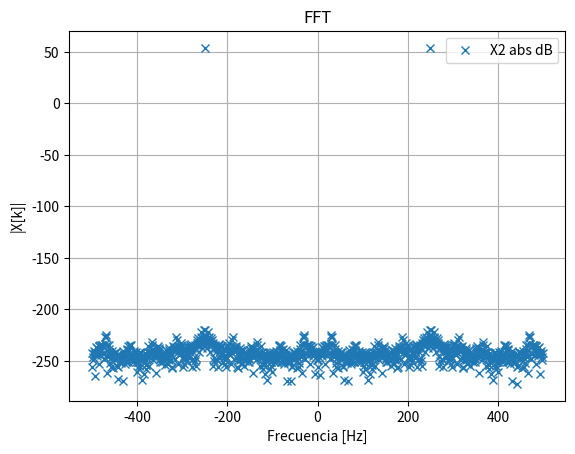
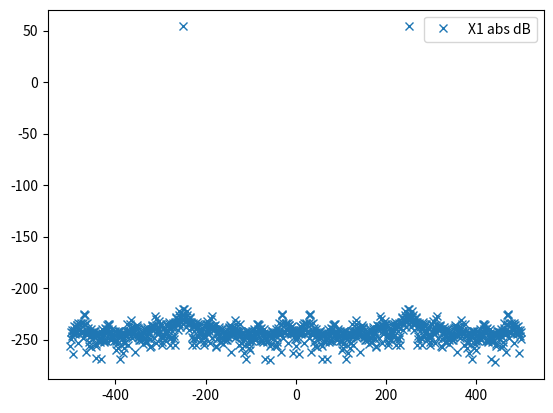
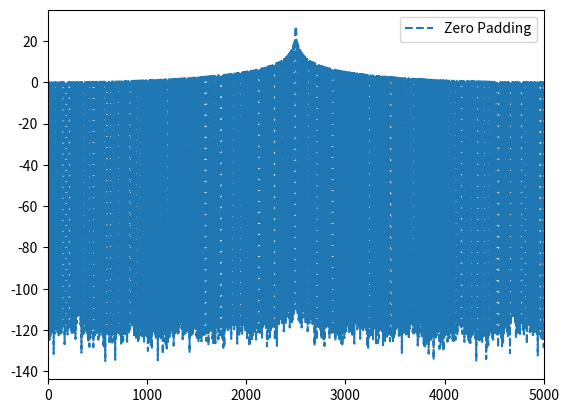

The script that saved these images, in order:
# -*- coding: utf-8 -*-
"""
Created on Thu Aug 28 18:57:47 2025

[redacted]
"""

#!/usr/bin/env python3
# -- coding: utf-8 --
"""
Created on Wed Aug 27 21:08:55 2025

"""

import numpy as np
import matplotlib.pyplot as plt
from numpy.fft import fft

def mi_funcion_sen (A0, offset, fx, phase, nn, fs):
    tiempo = np.arange(0, nn* Ts, Ts)
    x = A0 * np.sin(2 * np.pi * fx * tiempo)
    return tiempo, x

#todos estos parametros sirven si no defino mi funcion, uso np.sin(2 * np.pi * fx * tiempo) directamente
fs = 1000 ## si mi fs != a N estoy cambiando mi relacion de 1/deltaf = N.Ts = 1 y cambio el tiempo.
N = 1000   ##esto quiere decir que yo voy a tomar 1000 muestras por segundo. 
deltaF = fs / N
Ts = 1/fs
#fx = 1000
freqs = np.fft.fftfreq(N, Ts)   # eje de frecuencias en Hz


# grilla temporal

tiempo, x1 = mi_funcion_sen(A0 = 1, offset = 0, fx = 2, phase = 0, nn = N, fs = fs)
tiempo, x2 = mi_funcion_sen(A0 = 1, offset = 0, fx = fs/4 * deltaF, phase = 0, nn = N, fs = fs)
tiempo, x3 = mi_funcion_sen(A0 = 1, offset = 0, fx = ((fs/4) + 0.25) * deltaF, phase = 0, nn = N, fs = fs)
tiempo, x4 = mi_funcion_sen(A0 = 1, offset = 0, fx = ((fs/4) + 0.5) * deltaF, phase = 0, nn = N, fs = fs)


X1 = fft(x1)
X1abs = np.abs(X1)
X1ang = np.angle(X1)

X2 = fft(x2)
X2abs = np.abs(X2)
X2ang = np.angle(X2)

X3 = fft(x3)
X3abs = np.abs(X3)
X3ang = np.angle(X3)

X4 = fft(x4)
X4abs = np.abs(X4)
X4ang = np.angle(X4)

# Graficar solo hasta N/2
plt.figure()

#plt.scatter(freqs[:N//2], X1abs[:N//2])
#plt.scatter(freqs[:N//2], X2abs[:N//2])
#plt.scatter(freqs[:N//2], X3abs[:N//2])
#plt.scatter(freqs[:N//2], X4abs[:N//2])

plt.title("FFT")
plt.xlabel("Frecuencia [Hz]")
plt.ylabel("|X[k]|")
plt.grid(True)


plt.plot(freqs, np.log10(X2abs) * 20, 'x', label = 'X2 abs dB')
#plt.plot(freqs, np.log10(X3abs) * 20, 'x', label = 'X3 abs dB')

#plt.plot(freqs, np.log10(X4abs) * 20, 'x', label = 'X4 abs dB')

plt.legend()
plt.show()

#%%

varianza = np.var(x2)
print(varianza)


modulo_cuadrado = np.abs(X2) ** 2
#moduloDB = 10 * np.log10(modulo_cuadrado)

plt.figure(2)
plt.plot(freqs, np.log10(modulo_cuadrado) * 10, 'x', label = 'X1 abs dB')
plt.legend()


sumaModulo = np.sum(modulo_cuadrado)
sumaCuadrado = np.sum(np.abs(X2) ** 2)

if sumaModulo == sumaCuadrado:
    print("Se cumple Parseval")
else: 
    print("No se cumple Parseval")
    

##Zero padding

#zeroPadding = np.zeros(100 * N)
zeroPadding1 = np.zeros(10 * N)
#zeroPadding1[9000:10000] = x2 #x1 x1 x1 x1  0 0 0 0 0 0 0 0
zeroPadding1[0:N] = x2 #x1 x1 x1 x1  0 0 0 0 0 0 0 0

#fft_zeroPadding = fft(zeroPadding)
fft_zeroPadding1 = fft(zeroPadding1)



#freqs = np.arange(100 * N) * deltaF
freqs1 = np.arange(10 * N) * deltaF

#freq1 = np.abs(fft_zeroPadding) ** 2


plt.figure()
#plt.plot(freqs, np.log10(fft_zeroPadding)*10, '--',label = 'Zero Padding')
plt.plot(freqs1, np.log10(fft_zeroPadding1)*10, '--',label = 'Zero Padding')

plt.xlim(0, 5*N)
plt.legend()


